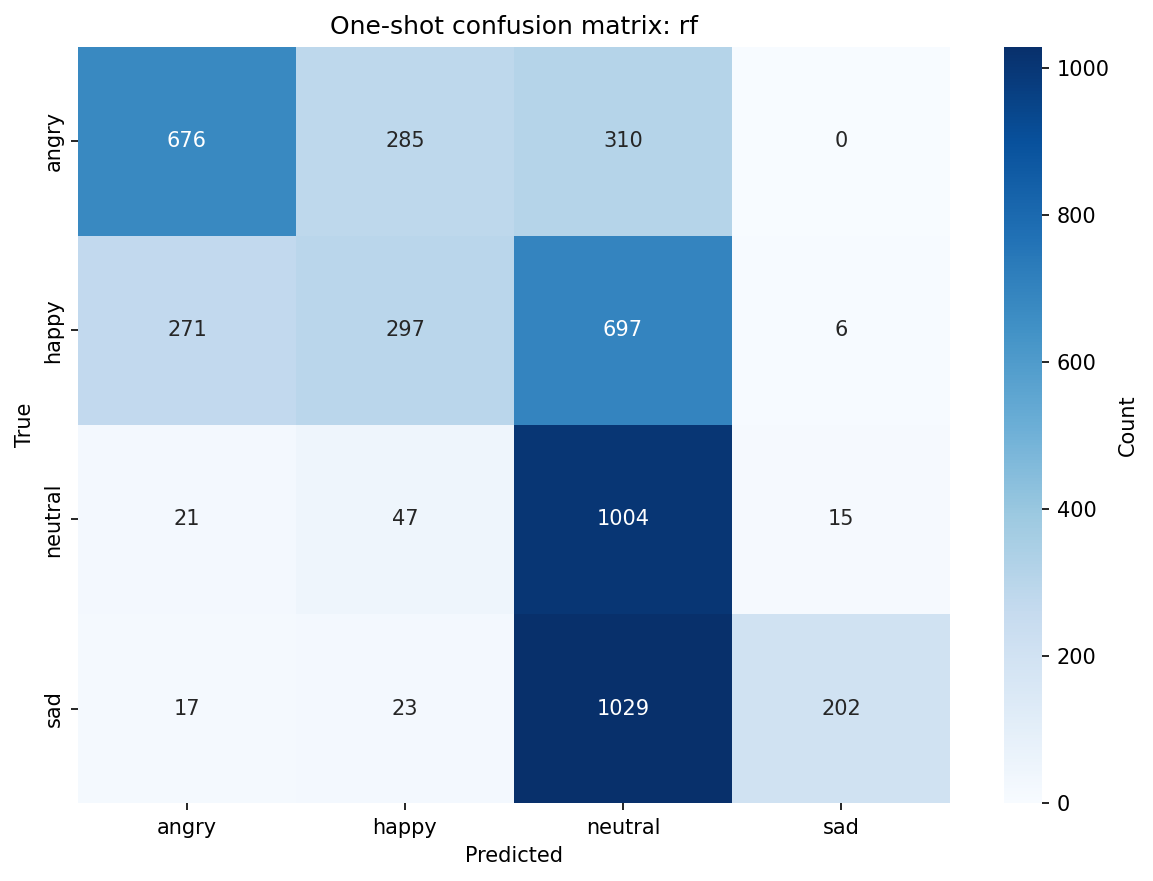

The file beside this chart, header and first rows:
, angry, happy, neutral, sad
angry, 676, 285, 310, 0
happy, 271, 297, 697, 6
neutral, 21, 47, 1004, 15
sad, 17, 23, 1029, 202
